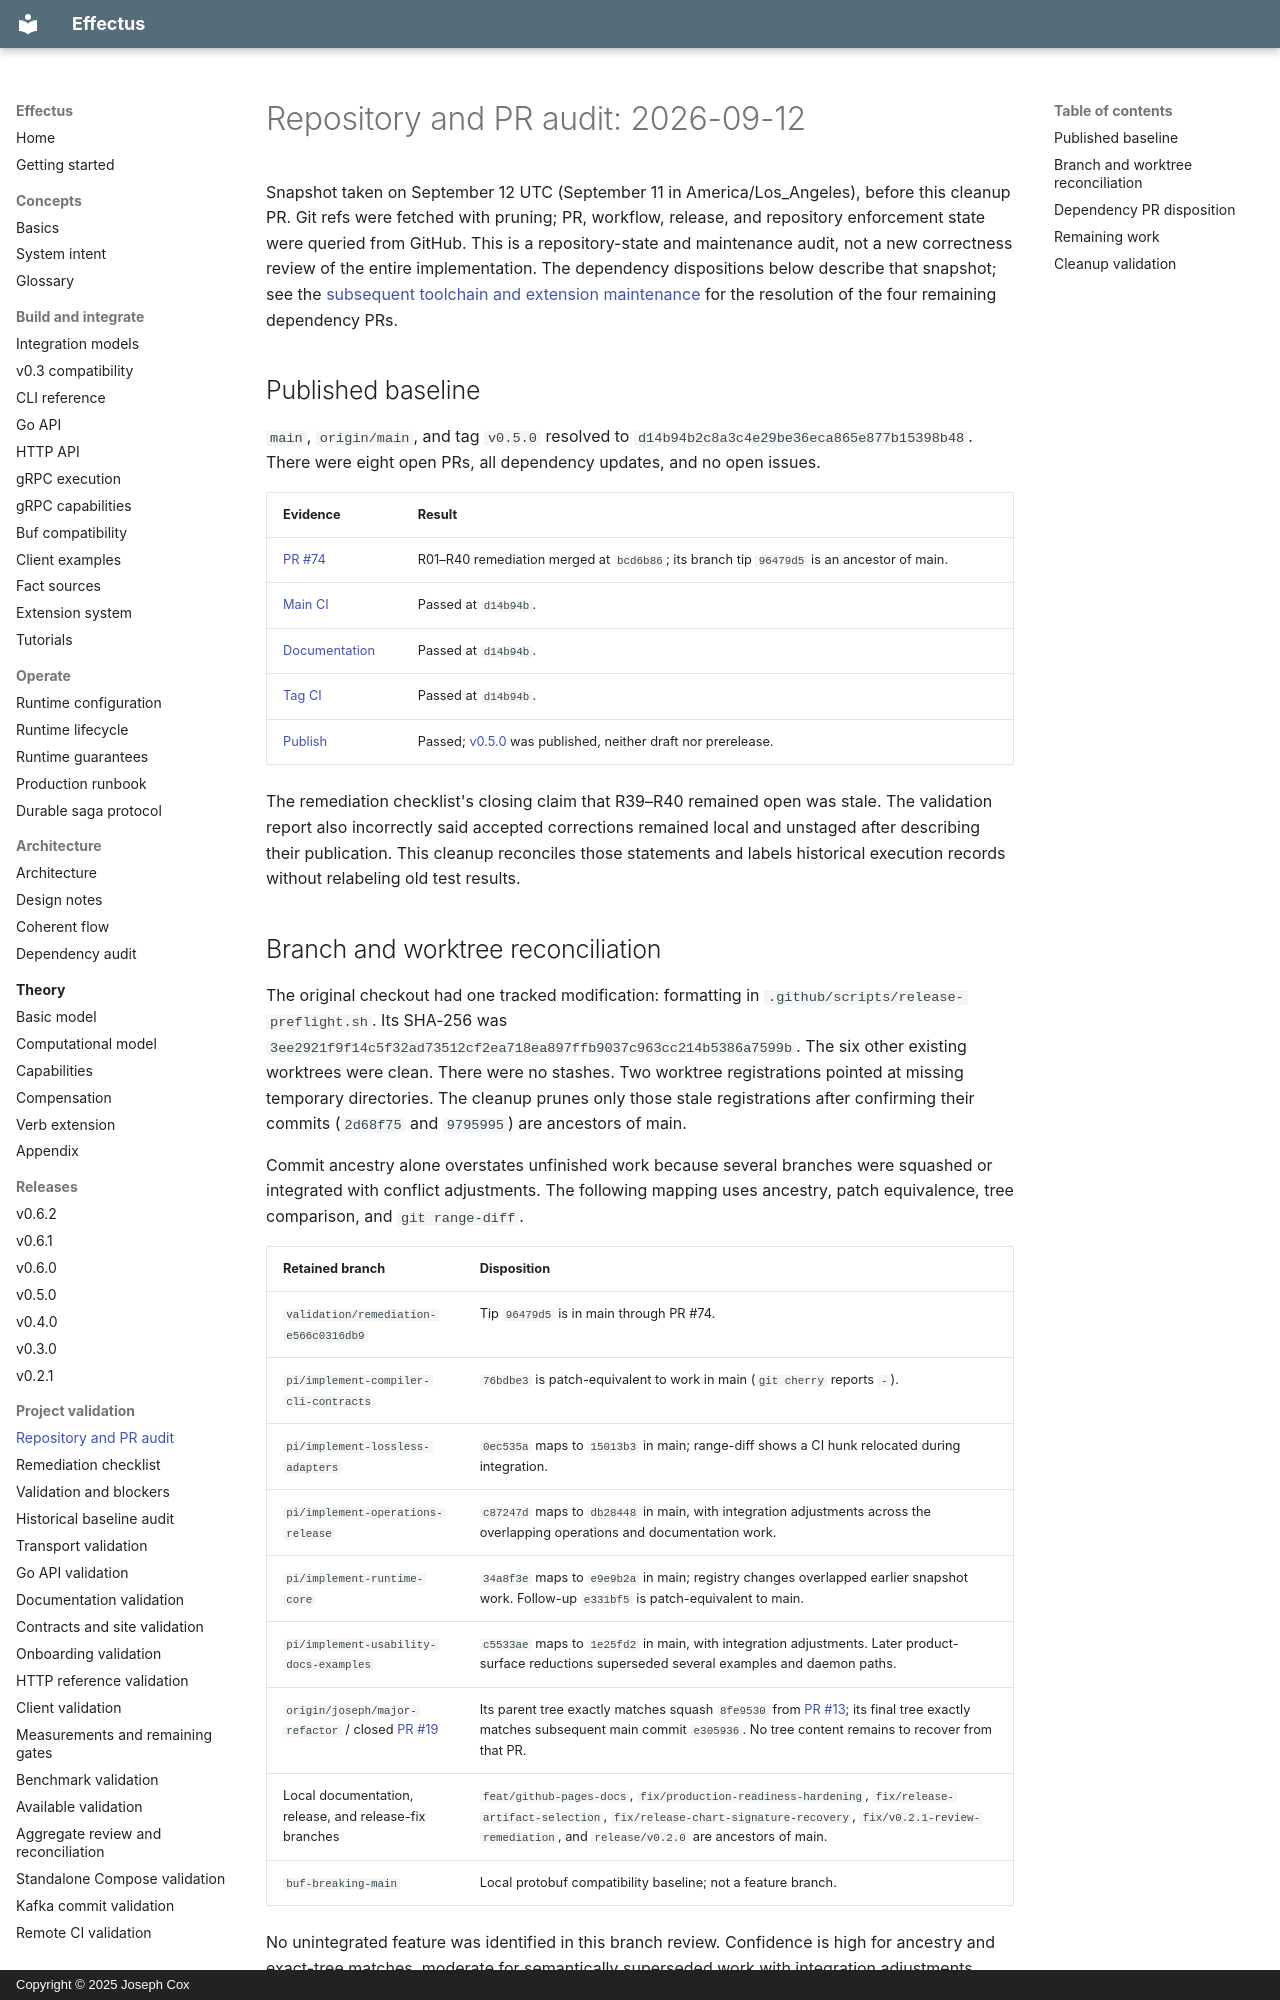

repository: josephjohncox/effectus · page: audits/repository-state-2026-09-12/index.html · generator: mkdocs · copyright: Copyright © 2025 Joseph Cox

# Repository and PR audit: 2026-09-12

Snapshot taken on September 12 UTC (September 11 in America/Los_Angeles), before this cleanup PR.
Git refs were fetched with pruning; PR, workflow, release, and repository enforcement state were queried from GitHub.
This is a repository-state and maintenance audit, not a new correctness review of the entire implementation.
The dependency dispositions below describe that snapshot; see the [subsequent toolchain and extension maintenance](../DEPENDENCY_AUDIT.md#toolchain-and-extension-maintenance) for the resolution of the four remaining dependency PRs.

## Published baseline

`main`, `origin/main`, and tag `v0.5.0` resolved to `d14b94b2c8a3c4e29be36eca865e877b15398b48`.
There were eight open PRs, all dependency updates, and no open issues.

| Evidence | Result |
| --- | --- |
| [PR #74](https://github.com/josephjohncox/effectus/pull/74) | R01–R40 remediation merged at `bcd6b86`; its branch tip `96479d5` is an ancestor of main. |
| [Main CI](https://github.com/josephjohncox/effectus/actions/runs/34667786586) | Passed at `d14b94b`. |
| [Documentation](https://github.com/josephjohncox/effectus/actions/runs/34667786552) | Passed at `d14b94b`. |
| [Tag CI](https://github.com/josephjohncox/effectus/actions/runs/34667919681) | Passed at `d14b94b`. |
| [Publish](https://github.com/josephjohncox/effectus/actions/runs/34667919841) | Passed; [v0.5.0](https://github.com/josephjohncox/effectus/releases/tag/v0.5.0) was published, neither draft nor prerelease. |

The remediation checklist's closing claim that R39–R40 remained open was stale.
The validation report also incorrectly said accepted corrections remained local and unstaged after describing their publication.
This cleanup reconciles those statements and labels historical execution records without relabeling old test results.
